The GitHub repository Zekken23/Dataset-skripsi-corn-disease contains a labelled image folder "corn_leaf_diseases" with 4 categories: common rust, corn leaf blight, gray leaf spot, insects damage. Examples follow, each with its label.

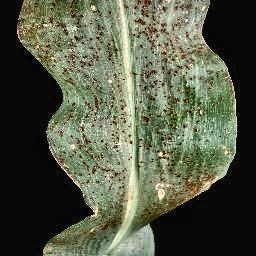
Label: common rust

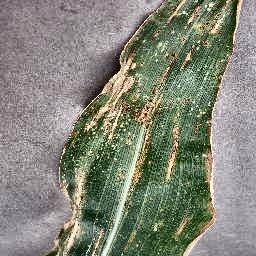
Label: gray leaf spot

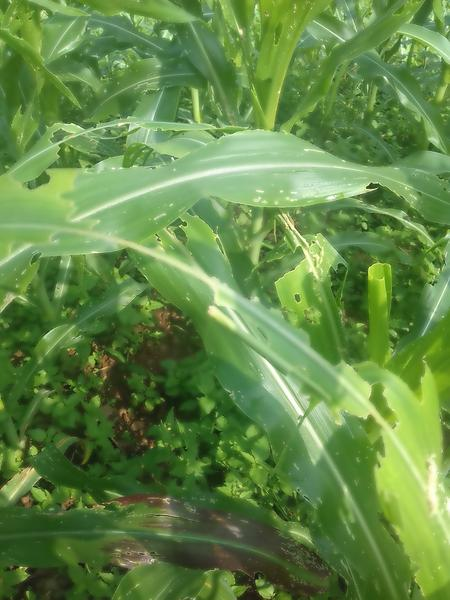
Label: insects damage

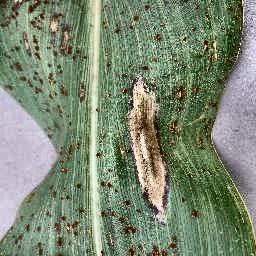
Label: corn leaf blight

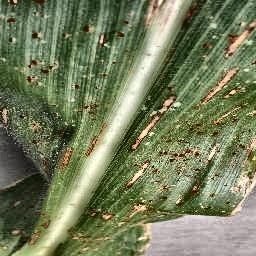
Label: gray leaf spot

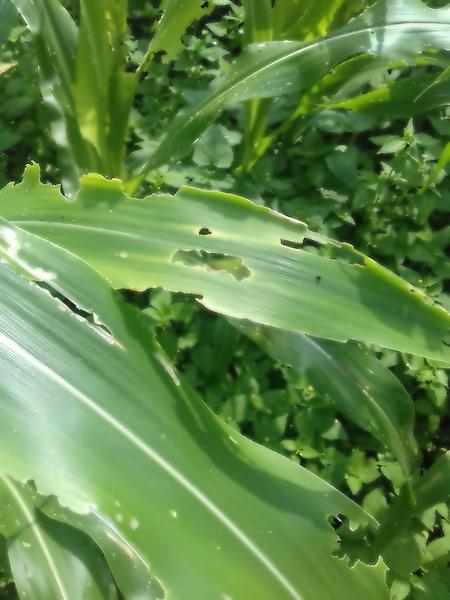
Label: insects damage
